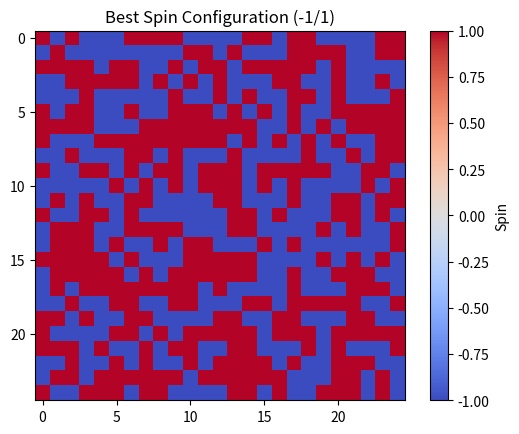

Write the Python code that produced this figure.
import numpy as np
import matplotlib.pyplot as plt
from matplotlib.ticker import Locator
import random

# Define spin values (H = Hydrophobic, P = Polar)
H, P = -1, 1

def count_minus_ones(arr):
  """Counts the number of -1s in a numpy array.

  Args:
    arr: A numpy array.

  Returns:
    The number of -1s in the array.
  """

  return (arr == -1).sum()

def get_energy(spin_matrix, J):
  """
  Calculates the total energy of the protein configuration.

  Args:
    spin_matrix: A 2D numpy array representing the protein configuration (H or P).
    J: The interaction strength between neighboring residues.

  Returns:
    The total energy of the configuration.
  """
  N = len(spin_matrix)
  energy = 0
  for i in range(N):
    for j in range(N):
      # Consider periodic boundary conditions
      di = (i + 1) % N
      dj = (j + 1) % N
      energy += -J * spin_matrix[i, j] * spin_matrix[di, dj]
  return energy

def BPSO(spin_matrix, J, max_iter, num_particles):
  # Initialize particles with random positions (0 or 1)
  #particles = np.random.randint(2, size=(num_particles, spin_matrix.shape[0], spin_matrix.shape[1]))
  
  num_zeros = int(num_particles * spin_matrix.shape[0] * spin_matrix.shape[1] / 2)
  particles = np.random.choice([-1, 1], size=(num_particles, spin_matrix.shape[0], spin_matrix.shape[1]), p=[0.5, 0.5])
  velocities = np.zeros_like(particles)
  pbest = particles.copy()  # Personal best positions
  gbest = particles[np.random.randint(num_particles)]  # Pick a random particle as initial gbest
  gbest_energy = get_energy(gbest, J)  # Calculate initial gbest energy

  for _ in range(max_iter):
    # Update velocities
    for i in range(num_particles):
      cognitive = np.random.rand() * (pbest[i] - particles[i])
      social = np.random.rand() * (gbest != particles[i])  # Convert to -1, 1 for difference
      velocities[i] = velocities[i] + cognitive + social

    # Apply velocity clamping (optional)
    velocities = np.clip(velocities, -1, 1)

    # Update positions (using sigmoid for probability)
    particles = particles + velocities
    particles = (1 / (1 + np.exp(-particles))) > 0.5  # Convert to binary based on probability

    # Calculate energy for each particle
    energies = [get_energy(particle, J) for particle in particles]

    # Update personal best
    for i, energy in enumerate(energies):
      if energy < get_energy(pbest[i], J):
        pbest[i] = particles[i].copy()

    # Update global best (check for strictly lower energy)
    best_idx = np.argmin(energies)
    if energies[best_idx] < gbest_energy:
      gbest = particles[best_idx].copy()
      gbest_energy = energies[best_idx]

  # Convert gbest from 0/1 to -1/1
  return gbest * 2 - 1, gbest_energy

# Example usage
# Define spin matrix (replace with your actual protein data)
spin_matrix=np.random.choice([H, P], size=(25,25), p=[0.5, 0.5])
# Parameters for BPSO
J = 1  # Interaction strength
max_iter = 100
num_particles = 20

print ("Initial matrix")
print (spin_matrix)
print ("Number spin down:", count_minus_ones(spin_matrix))
print ("Initial energy", get_energy(spin_matrix,J))

# Run BPSO
best_config, best_energy = BPSO(spin_matrix.copy(), J, max_iter, num_particles)
print("Best spin configuration:")
print(best_config)
# Print best energy
print("Best energy:", best_energy)
print ("Number spins down:", count_minus_ones(best_config))



# Optional: Visualization (modify to use -1 and 1 for colors)
plt.imshow(best_config, cmap='coolwarm')  # Red for -1, blue for 1
plt.colorbar(label='Spin')
plt.title('Best Spin Configuration (-1/1)')
plt.show()





